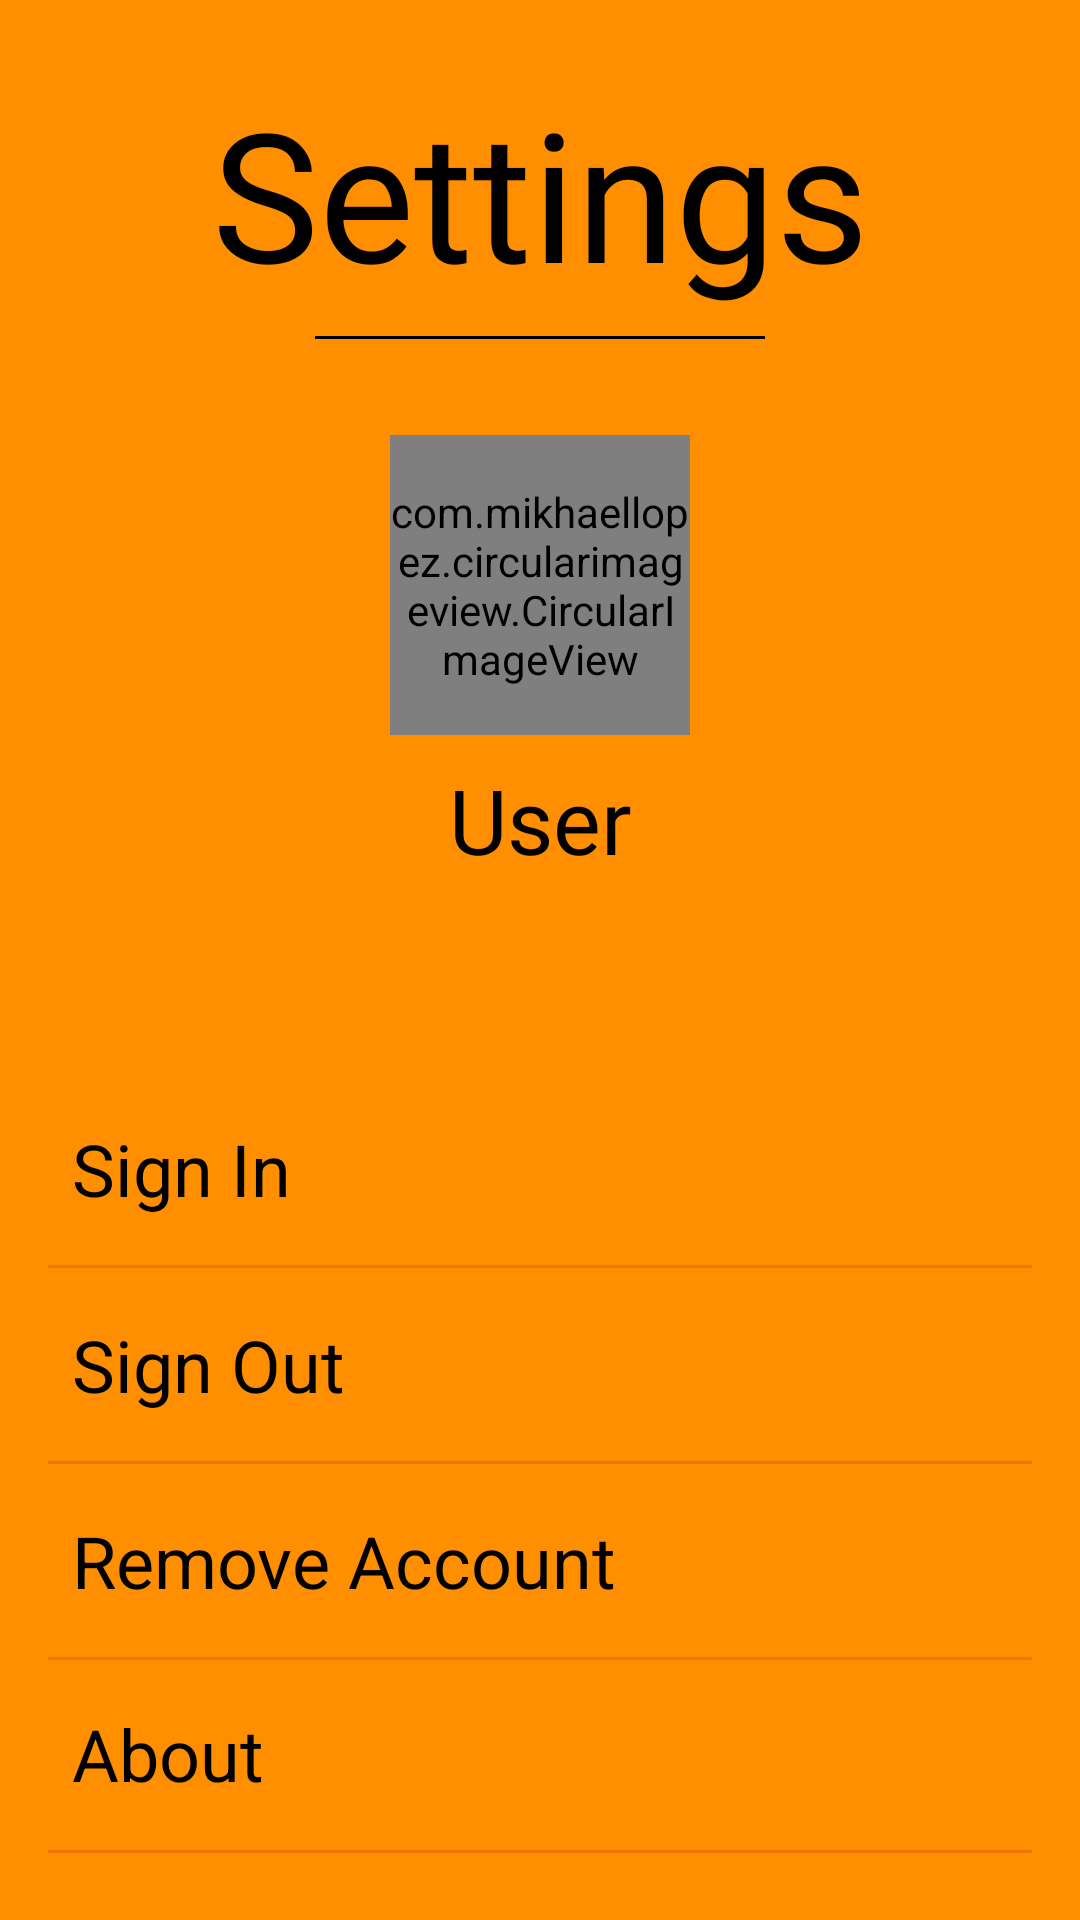

The Android layout XML behind this screen, and the referenced resources:
<!-- AndroidManifest.xml: application theme MainTheme -->
<!-- res/layout/activity_settings.xml -->
<?xml version="1.0" encoding="utf-8"?>
<android.support.constraint.ConstraintLayout xmlns:android="http://schemas.android.com/apk/res/android"
    xmlns:app="http://schemas.android.com/apk/res-auto"
    xmlns:tools="http://schemas.android.com/tools"
    android:layout_width="match_parent"
    android:layout_height="match_parent"
    tools:context=".SettingsActivity"
    android:background="@color/alternate_orange">

    <TextView
        android:id="@+id/textView10"
        android:layout_width="0dp"
        android:layout_height="wrap_content"
        android:layout_marginStart="8dp"
        android:layout_marginTop="16dp"
        android:layout_marginEnd="8dp"
        android:fontFamily="@font/samkaran"
        android:paddingTop="8dp"
        android:paddingBottom="8dp"
        android:text="Settings"
        android:textAlignment="center"
        android:textColor="@android:color/black"
        android:textSize="60sp"
        app:layout_constraintBottom_toTopOf="@+id/iv_user_profile"
        app:layout_constraintEnd_toEndOf="parent"
        app:layout_constraintStart_toStartOf="parent"
        app:layout_constraintTop_toTopOf="parent"
        app:layout_constraintVertical_bias="0.0" />

    <View
        android:id="@+id/divider7"
        android:layout_width="150dp"
        android:layout_height="1dp"
        android:layout_marginStart="8dp"
        android:layout_marginEnd="8dp"
        android:layout_marginBottom="16dp"
        android:background="@android:color/black"
        app:layout_constraintBottom_toTopOf="@+id/iv_user_profile"
        app:layout_constraintEnd_toEndOf="parent"
        app:layout_constraintStart_toStartOf="parent"
        app:layout_constraintTop_toBottomOf="@+id/textView10"
        app:layout_constraintVertical_bias="0.0"
        app:layout_constraintVertical_chainStyle="packed" />

    <TextView
        android:id="@+id/button_signout"
        android:layout_width="0dp"
        android:layout_height="wrap_content"
        android:layout_marginStart="8dp"
        android:layout_marginEnd="8dp"
        android:paddingLeft="16dp"
        android:paddingTop="16dp"
        android:paddingRight="16dp"
        android:paddingBottom="16dp"
        android:text="Sign Out"
        android:textAlignment="viewStart"
        android:textColor="@android:color/black"
        android:textSize="24sp"
        app:layout_constraintBottom_toTopOf="@+id/divider9"
        app:layout_constraintEnd_toEndOf="parent"
        app:layout_constraintHorizontal_bias="0.0"
        app:layout_constraintStart_toStartOf="parent"
        app:layout_constraintTop_toBottomOf="@+id/divider8" />

    <TextView
        android:id="@+id/button_remove_account"
        android:layout_width="0dp"
        android:layout_height="wrap_content"
        android:layout_marginStart="8dp"
        android:layout_marginEnd="8dp"
        android:paddingLeft="16dp"
        android:paddingTop="16dp"
        android:paddingRight="16dp"
        android:paddingBottom="16dp"
        android:text="Remove Account"
        android:textColor="@android:color/black"
        android:textSize="24sp"
        app:layout_constraintBottom_toTopOf="@+id/button_about"
        app:layout_constraintEnd_toEndOf="parent"
        app:layout_constraintHorizontal_bias="0.0"
        app:layout_constraintStart_toStartOf="parent"
        app:layout_constraintTop_toBottomOf="@+id/divider9" />

    <View
        android:id="@+id/divider8"
        android:layout_width="0dp"
        android:layout_height="1dp"
        android:layout_marginStart="16dp"
        android:layout_marginEnd="16dp"
        android:background="@color/button_orange"
        app:layout_constraintBottom_toTopOf="@+id/button_signout"
        app:layout_constraintEnd_toEndOf="parent"
        app:layout_constraintHorizontal_bias="0.0"
        app:layout_constraintStart_toStartOf="parent"
        app:layout_constraintTop_toBottomOf="@+id/button_signin" />

    <View
        android:id="@+id/divider9"
        android:layout_width="0dp"
        android:layout_height="1dp"
        android:layout_marginStart="16dp"
        android:layout_marginEnd="16dp"
        android:background="@color/button_orange"
        app:layout_constraintBottom_toTopOf="@+id/button_remove_account"
        app:layout_constraintEnd_toEndOf="parent"
        app:layout_constraintHorizontal_bias="0.0"
        app:layout_constraintStart_toStartOf="parent"
        app:layout_constraintTop_toBottomOf="@+id/button_signout" />

    <TextView
        android:id="@+id/button_about"
        android:layout_width="0dp"
        android:layout_height="wrap_content"
        android:layout_marginStart="8dp"
        android:layout_marginEnd="8dp"
        android:paddingLeft="16dp"
        android:paddingTop="16dp"
        android:paddingRight="16dp"
        android:paddingBottom="16dp"
        android:text="About"
        android:textColor="@android:color/black"
        android:textSize="24sp"
        app:layout_constraintBottom_toTopOf="@+id/exit_app"
        app:layout_constraintEnd_toEndOf="parent"
        app:layout_constraintHorizontal_bias="0.0"
        app:layout_constraintStart_toStartOf="parent"
        app:layout_constraintTop_toBottomOf="@+id/button_remove_account" />

    <View
        android:id="@+id/divider12"
        android:layout_width="0dp"
        android:layout_height="1dp"
        android:layout_marginStart="16dp"
        android:layout_marginEnd="16dp"
        android:background="@color/button_orange"
        app:layout_constraintEnd_toEndOf="parent"
        app:layout_constraintHorizontal_bias="0.0"
        app:layout_constraintStart_toStartOf="parent"
        app:layout_constraintTop_toBottomOf="@+id/button_remove_account" />

    <TextView
        android:id="@+id/button_signin"
        android:layout_width="0dp"
        android:layout_height="wrap_content"
        android:layout_marginStart="8dp"
        android:layout_marginTop="32dp"
        android:layout_marginEnd="8dp"
        android:paddingLeft="16dp"
        android:paddingTop="16dp"
        android:paddingRight="16dp"
        android:paddingBottom="16dp"
        android:text="Sign In"
        android:textColor="@android:color/black"
        android:textSize="24sp"
        app:layout_constraintBottom_toTopOf="@+id/divider8"
        app:layout_constraintEnd_toEndOf="parent"
        app:layout_constraintHorizontal_bias="1.0"
        app:layout_constraintStart_toStartOf="parent"
        app:layout_constraintTop_toBottomOf="@+id/tv_user_name" />


    <com.mikhaellopez.circularimageview.CircularImageView
        android:id="@+id/iv_user_profile"
        android:layout_width="100dp"
        android:layout_height="100dp"
        android:layout_marginStart="8dp"
        android:layout_marginTop="16dp"
        android:layout_marginEnd="8dp"
        android:layout_marginBottom="8dp"
        android:src="@drawable/monk_user_icon"
        app:civ_background_color="@color/alternate_orange"
        app:civ_border_color="@color/orange"
        app:civ_border_width="1dp"
        app:civ_shadow="true"
        app:civ_shadow_color="@color/trans_black"
        app:civ_shadow_radius="2"
        app:layout_constraintBottom_toTopOf="@+id/tv_user_name"
        app:layout_constraintEnd_toEndOf="parent"
        app:layout_constraintStart_toStartOf="parent"
        app:layout_constraintTop_toBottomOf="@+id/divider7" />

    <TextView
        android:id="@+id/tv_user_name"
        android:layout_width="wrap_content"
        android:layout_height="wrap_content"
        android:layout_marginStart="8dp"
        android:layout_marginEnd="8dp"
        android:layout_marginBottom="32dp"
        android:fontFamily="@font/samkaran"
        android:text="User"
        android:textAlignment="viewStart"
        android:textColor="@android:color/black"
        android:textSize="30sp"
        app:layout_constraintBottom_toTopOf="@+id/button_signin"
        app:layout_constraintEnd_toEndOf="parent"
        app:layout_constraintStart_toStartOf="parent"
        app:layout_constraintTop_toBottomOf="@+id/iv_user_profile" />

    <View
        android:id="@+id/divider13"
        android:layout_width="0dp"
        android:layout_height="1dp"
        android:layout_marginStart="16dp"
        android:layout_marginEnd="16dp"
        android:background="@color/button_orange"
        app:layout_constraintEnd_toEndOf="parent"
        app:layout_constraintHorizontal_bias="0.0"
        app:layout_constraintStart_toStartOf="parent"
        app:layout_constraintTop_toBottomOf="@+id/button_about" />

    <TextView
        android:id="@+id/exit_app"
        android:layout_width="0dp"
        android:layout_height="wrap_content"
        android:layout_marginStart="8dp"
        android:layout_marginEnd="8dp"
        android:paddingLeft="16dp"
        android:paddingTop="16dp"
        android:paddingRight="16dp"
        android:paddingBottom="16dp"
        android:text="Exit"
        android:textColor="@android:color/black"
        android:textSize="24sp"
        app:layout_constraintBottom_toBottomOf="parent"
        app:layout_constraintEnd_toEndOf="parent"
        app:layout_constraintHorizontal_bias="0.0"
        app:layout_constraintStart_toStartOf="parent"
        app:layout_constraintTop_toBottomOf="@+id/button_about" />

</android.support.constraint.ConstraintLayout>
<!-- resources referenced by this layout -->
<resources>
  <color name="alternate_orange">#FF8F00</color>
  <color name="button_orange">#c8ef6c00</color>
  <color name="orange">#FF9800</color>
  <color name="trans_black">#212121</color>
  <!-- drawable monk_user_icon: png bitmap (drawable, 31400 bytes) -->
  <style name="MainTheme" parent="Theme.AppCompat.Light.NoActionBar">
          
          <item name="colorPrimary">@color/melon</item>
          <item name="colorPrimaryDark">@color/status_bg</item>
          <item name="colorAccent">@color/primaryTextColor</item>
          <item name="android:windowFullscreen">false</item>
          <item name="android:navigationBarColor">@color/melon</item>
      </style>
  <color name="melon">#FB8C00</color>
  <color name="status_bg">#ff791a</color>
  <color name="primaryTextColor">#ffffff</color>
</resources>
